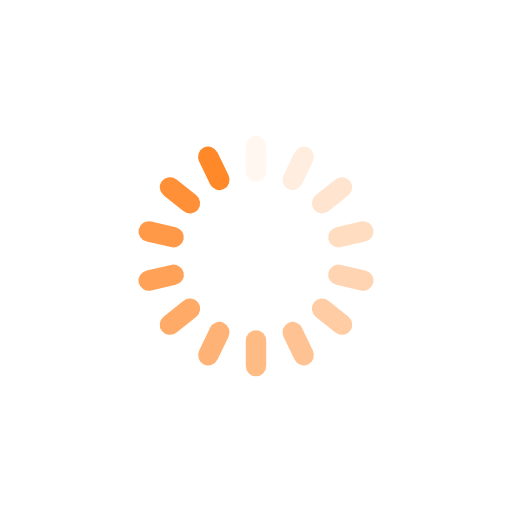
t = 0.00 s
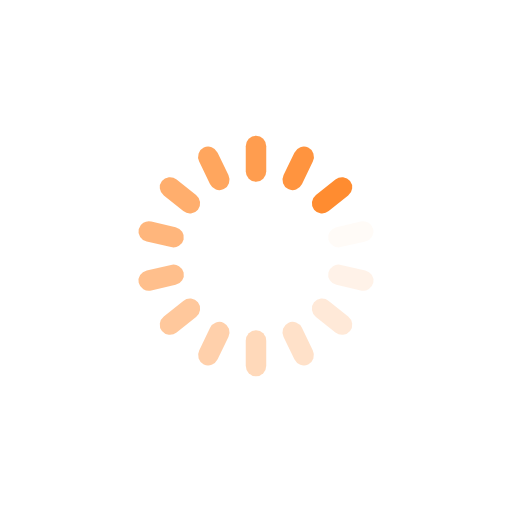
t = 0.25 s
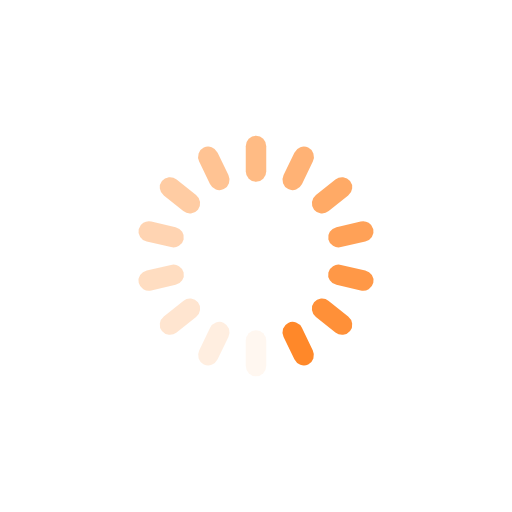
t = 0.50 s
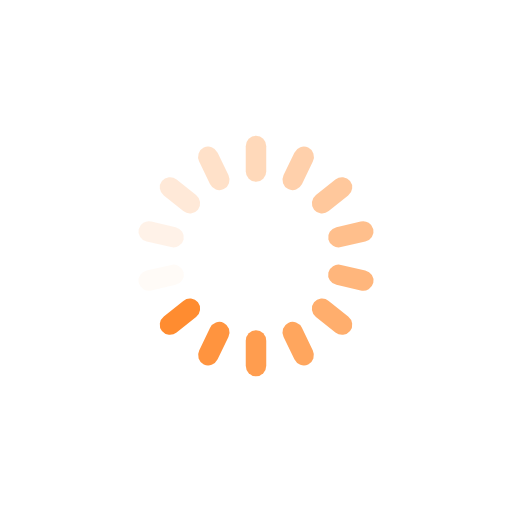
t = 0.75 s

The animated SVG that drew these frames (rendered in a browser with its animation timeline set to each time). Animation: 14 SMIL elements (animate=14); one cycle of 1.00 s, repeats indefinitely.

<?xml version="1.0" encoding="utf-8"?>
<svg xmlns="http://www.w3.org/2000/svg" xmlns:xlink="http://www.w3.org/1999/xlink" style="margin: auto; background: rgba(0, 0, 0, 0) none repeat scroll 0% 0%; display: block; shape-rendering: auto;" width="203px" height="203px" viewBox="0 0 100 100" preserveAspectRatio="xMidYMid">
<g transform="rotate(0 50 50)">
  <rect x="48" y="26.5" rx="2" ry="2.07" width="4" height="9" fill="#ff8829">
    <animate attributeName="opacity" values="1;0" keyTimes="0;1" dur="1s" begin="-0.9285714285714286s" repeatCount="indefinite"></animate>
  </rect>
</g><g transform="rotate(25.714285714285715 50 50)">
  <rect x="48" y="26.5" rx="2" ry="2.07" width="4" height="9" fill="#ff8829">
    <animate attributeName="opacity" values="1;0" keyTimes="0;1" dur="1s" begin="-0.8571428571428571s" repeatCount="indefinite"></animate>
  </rect>
</g><g transform="rotate(51.42857142857143 50 50)">
  <rect x="48" y="26.5" rx="2" ry="2.07" width="4" height="9" fill="#ff8829">
    <animate attributeName="opacity" values="1;0" keyTimes="0;1" dur="1s" begin="-0.7857142857142857s" repeatCount="indefinite"></animate>
  </rect>
</g><g transform="rotate(77.14285714285714 50 50)">
  <rect x="48" y="26.5" rx="2" ry="2.07" width="4" height="9" fill="#ff8829">
    <animate attributeName="opacity" values="1;0" keyTimes="0;1" dur="1s" begin="-0.7142857142857143s" repeatCount="indefinite"></animate>
  </rect>
</g><g transform="rotate(102.85714285714286 50 50)">
  <rect x="48" y="26.5" rx="2" ry="2.07" width="4" height="9" fill="#ff8829">
    <animate attributeName="opacity" values="1;0" keyTimes="0;1" dur="1s" begin="-0.6428571428571429s" repeatCount="indefinite"></animate>
  </rect>
</g><g transform="rotate(128.57142857142858 50 50)">
  <rect x="48" y="26.5" rx="2" ry="2.07" width="4" height="9" fill="#ff8829">
    <animate attributeName="opacity" values="1;0" keyTimes="0;1" dur="1s" begin="-0.5714285714285714s" repeatCount="indefinite"></animate>
  </rect>
</g><g transform="rotate(154.28571428571428 50 50)">
  <rect x="48" y="26.5" rx="2" ry="2.07" width="4" height="9" fill="#ff8829">
    <animate attributeName="opacity" values="1;0" keyTimes="0;1" dur="1s" begin="-0.5s" repeatCount="indefinite"></animate>
  </rect>
</g><g transform="rotate(180 50 50)">
  <rect x="48" y="26.5" rx="2" ry="2.07" width="4" height="9" fill="#ff8829">
    <animate attributeName="opacity" values="1;0" keyTimes="0;1" dur="1s" begin="-0.42857142857142855s" repeatCount="indefinite"></animate>
  </rect>
</g><g transform="rotate(205.71428571428572 50 50)">
  <rect x="48" y="26.5" rx="2" ry="2.07" width="4" height="9" fill="#ff8829">
    <animate attributeName="opacity" values="1;0" keyTimes="0;1" dur="1s" begin="-0.35714285714285715s" repeatCount="indefinite"></animate>
  </rect>
</g><g transform="rotate(231.42857142857142 50 50)">
  <rect x="48" y="26.5" rx="2" ry="2.07" width="4" height="9" fill="#ff8829">
    <animate attributeName="opacity" values="1;0" keyTimes="0;1" dur="1s" begin="-0.2857142857142857s" repeatCount="indefinite"></animate>
  </rect>
</g><g transform="rotate(257.14285714285717 50 50)">
  <rect x="48" y="26.5" rx="2" ry="2.07" width="4" height="9" fill="#ff8829">
    <animate attributeName="opacity" values="1;0" keyTimes="0;1" dur="1s" begin="-0.21428571428571427s" repeatCount="indefinite"></animate>
  </rect>
</g><g transform="rotate(282.85714285714283 50 50)">
  <rect x="48" y="26.5" rx="2" ry="2.07" width="4" height="9" fill="#ff8829">
    <animate attributeName="opacity" values="1;0" keyTimes="0;1" dur="1s" begin="-0.14285714285714285s" repeatCount="indefinite"></animate>
  </rect>
</g><g transform="rotate(308.57142857142856 50 50)">
  <rect x="48" y="26.5" rx="2" ry="2.07" width="4" height="9" fill="#ff8829">
    <animate attributeName="opacity" values="1;0" keyTimes="0;1" dur="1s" begin="-0.07142857142857142s" repeatCount="indefinite"></animate>
  </rect>
</g><g transform="rotate(334.2857142857143 50 50)">
  <rect x="48" y="26.5" rx="2" ry="2.07" width="4" height="9" fill="#ff8829">
    <animate attributeName="opacity" values="1;0" keyTimes="0;1" dur="1s" begin="0s" repeatCount="indefinite"></animate>
  </rect>
</g>
<!-- [ldio] generated by https://loading.io/ --></svg>
